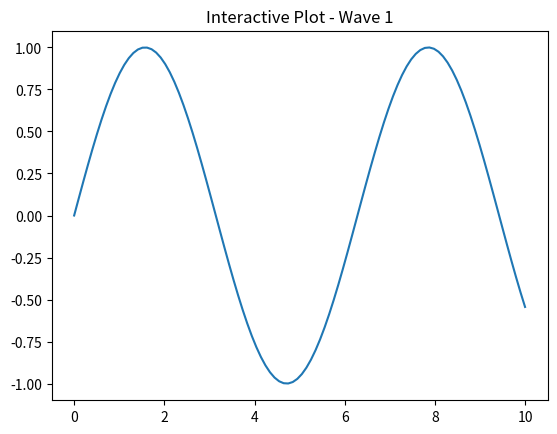

Reproduce this figure in Python. (Note: this script raises an exception after producing the figure.)
import matplotlib.pyplot as plt
import numpy as np

plt.ion()

x = np.linspace(0, 10, 100)
for i in range(1, 4):
    plt.plot(x, np.sin(i * x))
    plt.title(f'Interactive Plot - Wave {i}')

    plt.pause(1)
    plt.savefig(f'Plots/interactive_plot_{i}.png')

    plt.clf()
plt.ioff()